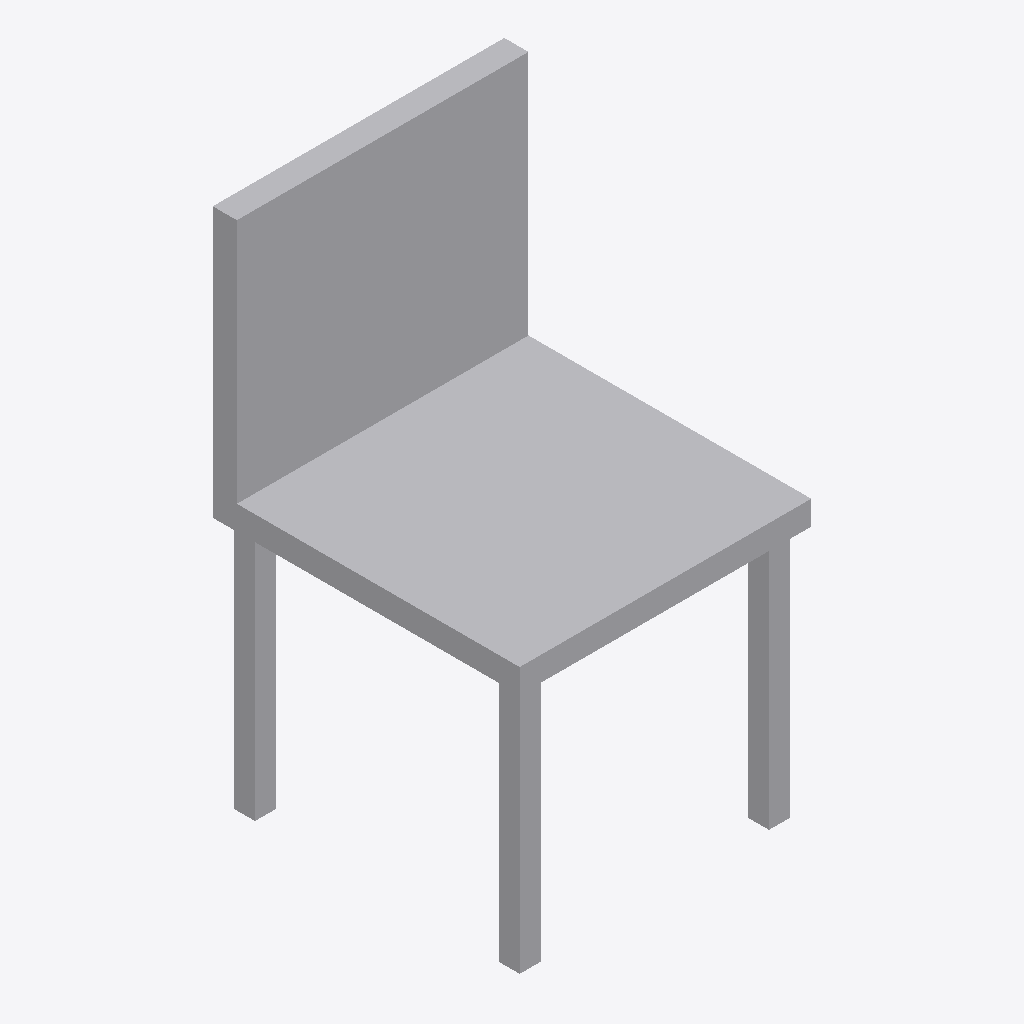
Isometric view of an IFC building model (IFC-SPF (STEP), schema IFC4, length unit metre), seen from the south-west, elements coloured by IFC class: 1 other element (light grey).
Extent 0.483 m × 0.508 m × 0.864 m (x, y, z). Storeys (1): Level 1 at 0.00 m. Elements (1): 1 IfcFurniture.

HEADER;
FILE_DESCRIPTION(('ViewDefinition [CoordinationView]'),'2;1');
FILE_NAME('','2026-11-06T12:35:58',(''),(''),'IfcOpenShell 0.8.0','IfcOpenShell 0.8.0','');
FILE_SCHEMA(('IFC4'));
ENDSEC;
DATA;
#9=IFCPROJECT('11Q9gs47nAHe0oU5FERWuC',$,'Project',$,$,$,$,(#8),#5);
#10=IFCSITE('0SJW8qdKfD59tzXXRvtnnU',$,'Site',$,$,$,$,$,.ELEMENT.,$,$,$,$,$);
#12=IFCBUILDING('2U_UzMLLzCkfR_dnkIIWFz',$,'Building',$,$,$,$,$,.ELEMENT.,$,$,$);
#16=IFCBUILDINGSTOREY('2qmm1bUCvFIgXHFW$m0_9U',$,'Level 1',$,$,#21,$,$,.ELEMENT.,0.0);
#18=IFCFURNITURE('0ZnWULTxzDUgh9hGe24k61',$,$,$,$,#37,#42,$,.CHAIR.);
ENDSEC;
